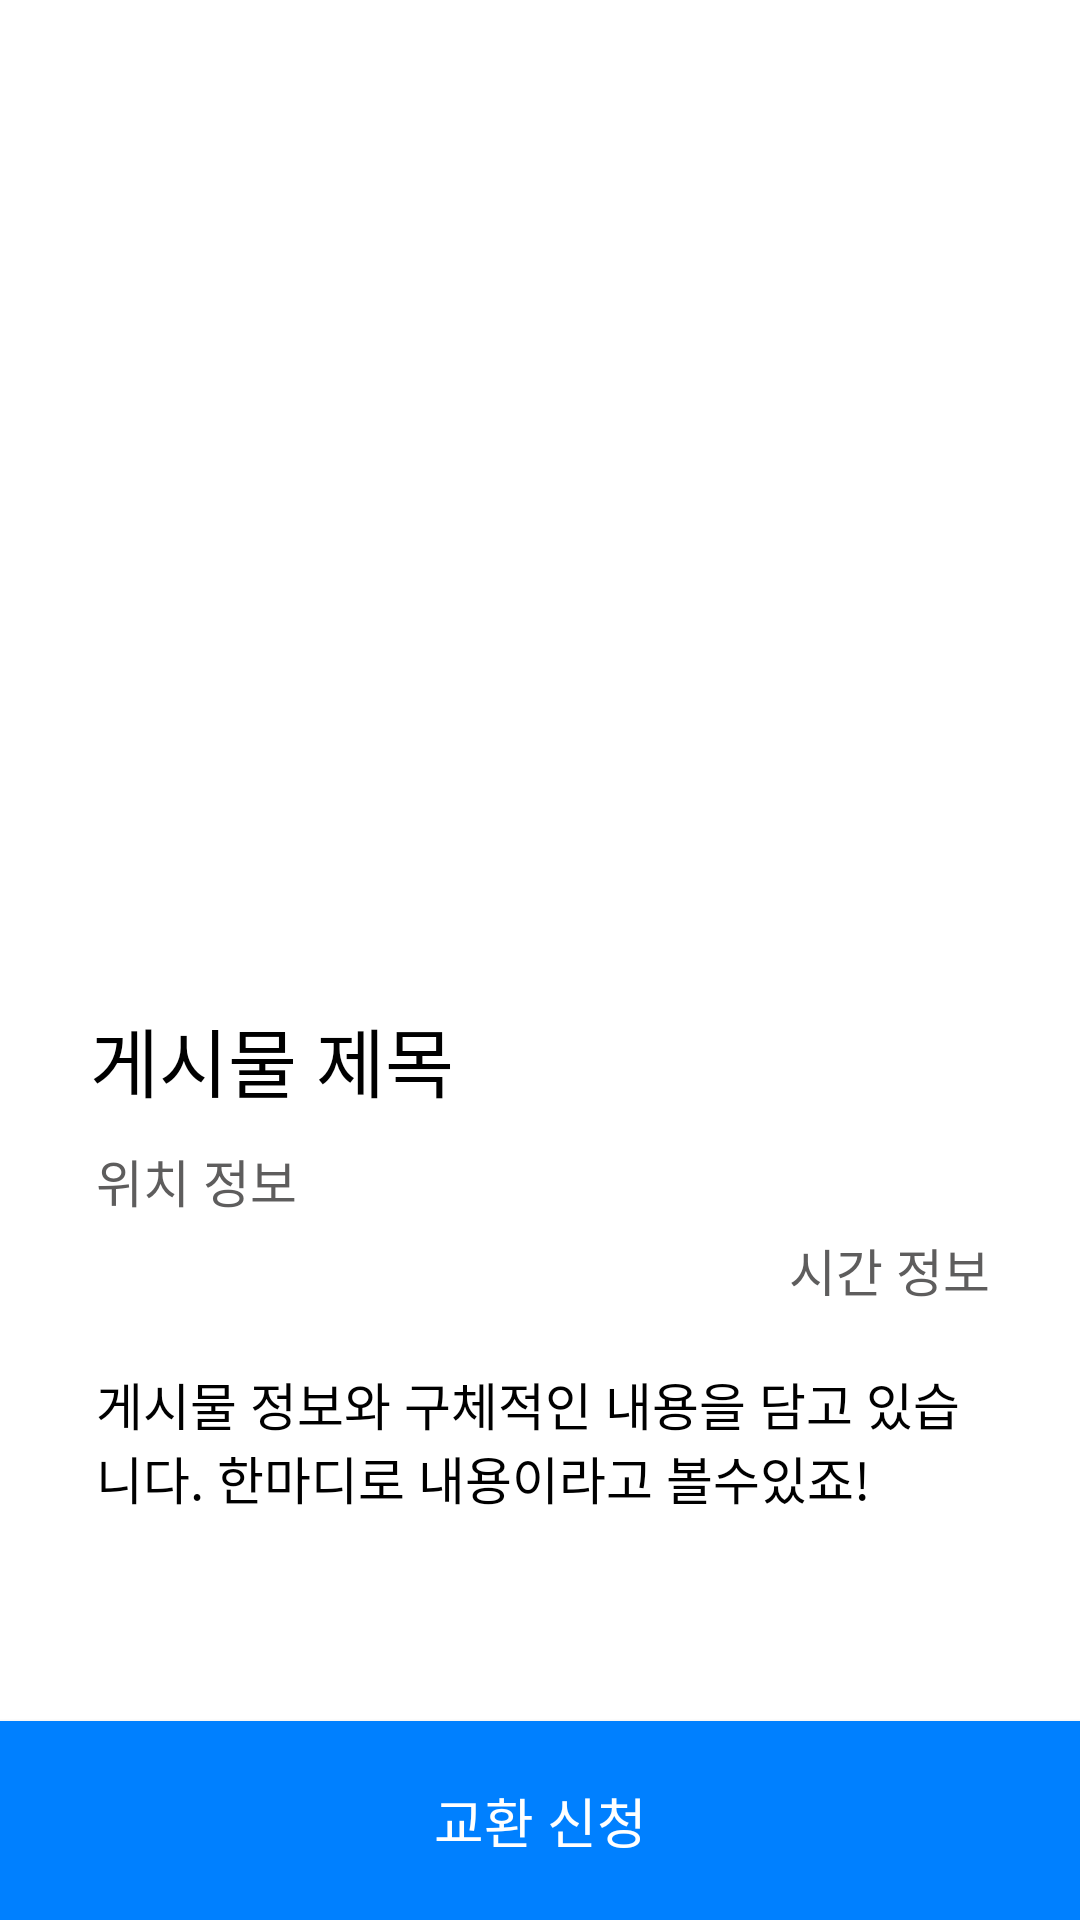

Produce the Android XML layout that renders to this screen, including the resource entries it uses.
<!-- AndroidManifest.xml: application theme Theme.ToyExchange -->
<!-- res/layout/fragment_post_item.xml -->
<?xml version="1.0" encoding="utf-8"?>
<layout xmlns:android="http://schemas.android.com/apk/res/android"
    xmlns:app="http://schemas.android.com/apk/res-auto"
    xmlns:tools="http://schemas.android.com/tools">

    <data>

    </data>

    <androidx.constraintlayout.widget.ConstraintLayout
        android:layout_width="match_parent"
        android:layout_height="match_parent"
        tools:context=".presentation.view.main.search.PostItemFragment">


        <ImageView
            android:id="@+id/imageView"
            android:layout_width="40dp"
            android:layout_height="40dp"
            android:layout_marginStart="15dp"
            android:layout_marginTop="20dp"
            android:padding="10dp"
            android:src="@drawable/back"
            app:layout_constraintStart_toStartOf="parent"
            app:layout_constraintTop_toTopOf="parent" />

        <androidx.viewpager2.widget.ViewPager2
            android:id="@+id/img_view_pager"
            android:layout_width="match_parent"
            android:layout_marginTop="10dp"
            android:layout_height="250dp"
            android:layout_marginStart="30dp"
            android:layout_marginEnd="30dp"
            app:layout_constraintEnd_toEndOf="parent"
            app:layout_constraintStart_toStartOf="parent"
            app:layout_constraintTop_toBottomOf="@+id/imageView" />

        <androidx.core.widget.NestedScrollView
            android:layout_width="0dp"
            android:layout_height="0dp"
            android:layout_marginTop="15dp"
            android:layout_marginBottom="15dp"
            app:layout_constraintBottom_toTopOf="@+id/appCompatButton2"
            app:layout_constraintEnd_toEndOf="@+id/img_view_pager"
            app:layout_constraintStart_toStartOf="@+id/img_view_pager"
            app:layout_constraintTop_toBottomOf="@+id/img_view_pager"
        >
            <LinearLayout
                android:layout_width="match_parent"
                android:orientation="vertical"
                android:layout_height="match_parent"
                >
                <TextView
                    android:layout_width="match_parent"
                    android:layout_height="wrap_content"
                    android:fontFamily="@font/notosanskr_bold"
                    android:gravity="start"
                    android:includeFontPadding="false"
                    android:text="게시물 제목"
                    android:textColor="@color/black"
                    android:textSize="25sp" />

                <TextView
                    android:layout_width="match_parent"
                    android:layout_height="wrap_content"
                    android:fontFamily="@font/notosanskr_medium"
                    android:gravity="start"
                    android:layout_marginTop="10dp"
                    android:layout_marginStart="2dp"
                    android:includeFontPadding="false"
                    android:text="위치 정보"
                    android:textColor="#5E5D5D"
                    android:textSize="17sp" />
                <TextView
                    android:layout_width="match_parent"
                    android:layout_height="wrap_content"
                    android:fontFamily="@font/notosanskr_medium"
                    android:gravity="end"
                    android:layout_marginTop="5dp"
                    android:layout_marginStart="2dp"
                    android:includeFontPadding="false"
                    android:text="시간 정보"
                    android:textColor="#5E5D5D"
                    android:textSize="17sp" />
                <TextView
                    android:layout_width="match_parent"
                    android:layout_height="wrap_content"
                    android:fontFamily="@font/notosanskr_medium"
                    android:gravity="start"
                    android:layout_marginTop="20dp"
                    android:layout_marginStart="2dp"
                    android:includeFontPadding="false"
                    android:text="게시물 정보와 구체적인 내용을 담고 있습니다. 한마디로 내용이라고 볼수있죠!"
                    android:textColor="@color/black"
                    android:textSize="17sp" />
            </LinearLayout>

        </androidx.core.widget.NestedScrollView>


        <androidx.appcompat.widget.AppCompatButton
            android:id="@+id/appCompatButton2"
            android:layout_width="match_parent"
            android:layout_height="wrap_content"
            android:background="@color/login_main_color"
            android:fontFamily="@font/notosanskr_bold"
            android:includeFontPadding="false"
            android:padding="20dp"
            android:text="교환 신청"
            android:textColor="@color/white"
            android:textSize="18sp"
            app:layout_constraintBottom_toBottomOf="parent"
            app:layout_constraintEnd_toEndOf="parent"
            app:layout_constraintStart_toStartOf="parent" />
    </androidx.constraintlayout.widget.ConstraintLayout>
</layout>
<!-- resources referenced by this layout -->
<resources>
  <color name="black">#FF000000</color>
  <color name="login_main_color">#0080ff</color>
  <color name="white">#FFFFFFFF</color>
  <style name="Theme.ToyExchange" parent="Theme.MaterialComponents.DayNight.DarkActionBar">
          
          <item name="colorPrimary">@color/purple_500</item>
          <item name="colorPrimaryVariant">#ffffff</item>
          <item name="colorOnPrimary">@color/white</item>
          
          <item name="colorSecondary">@color/teal_200</item>
          <item name="colorSecondaryVariant">@color/teal_700</item>
          <item name="colorOnSecondary">@color/black</item>
          
          <item name="android:statusBarColor" tools:targetApi="l">?attr/colorPrimaryVariant</item>
          
  
          <item name="windowActionBar">false</item>
          <item name="android:windowLightStatusBar">false</item>
        
  
  
      </style>
  <color name="purple_500">#FF6200EE</color>
  <color name="teal_200">#FF03DAC5</color>
  <color name="teal_700">#FF018786</color>
</resources>
